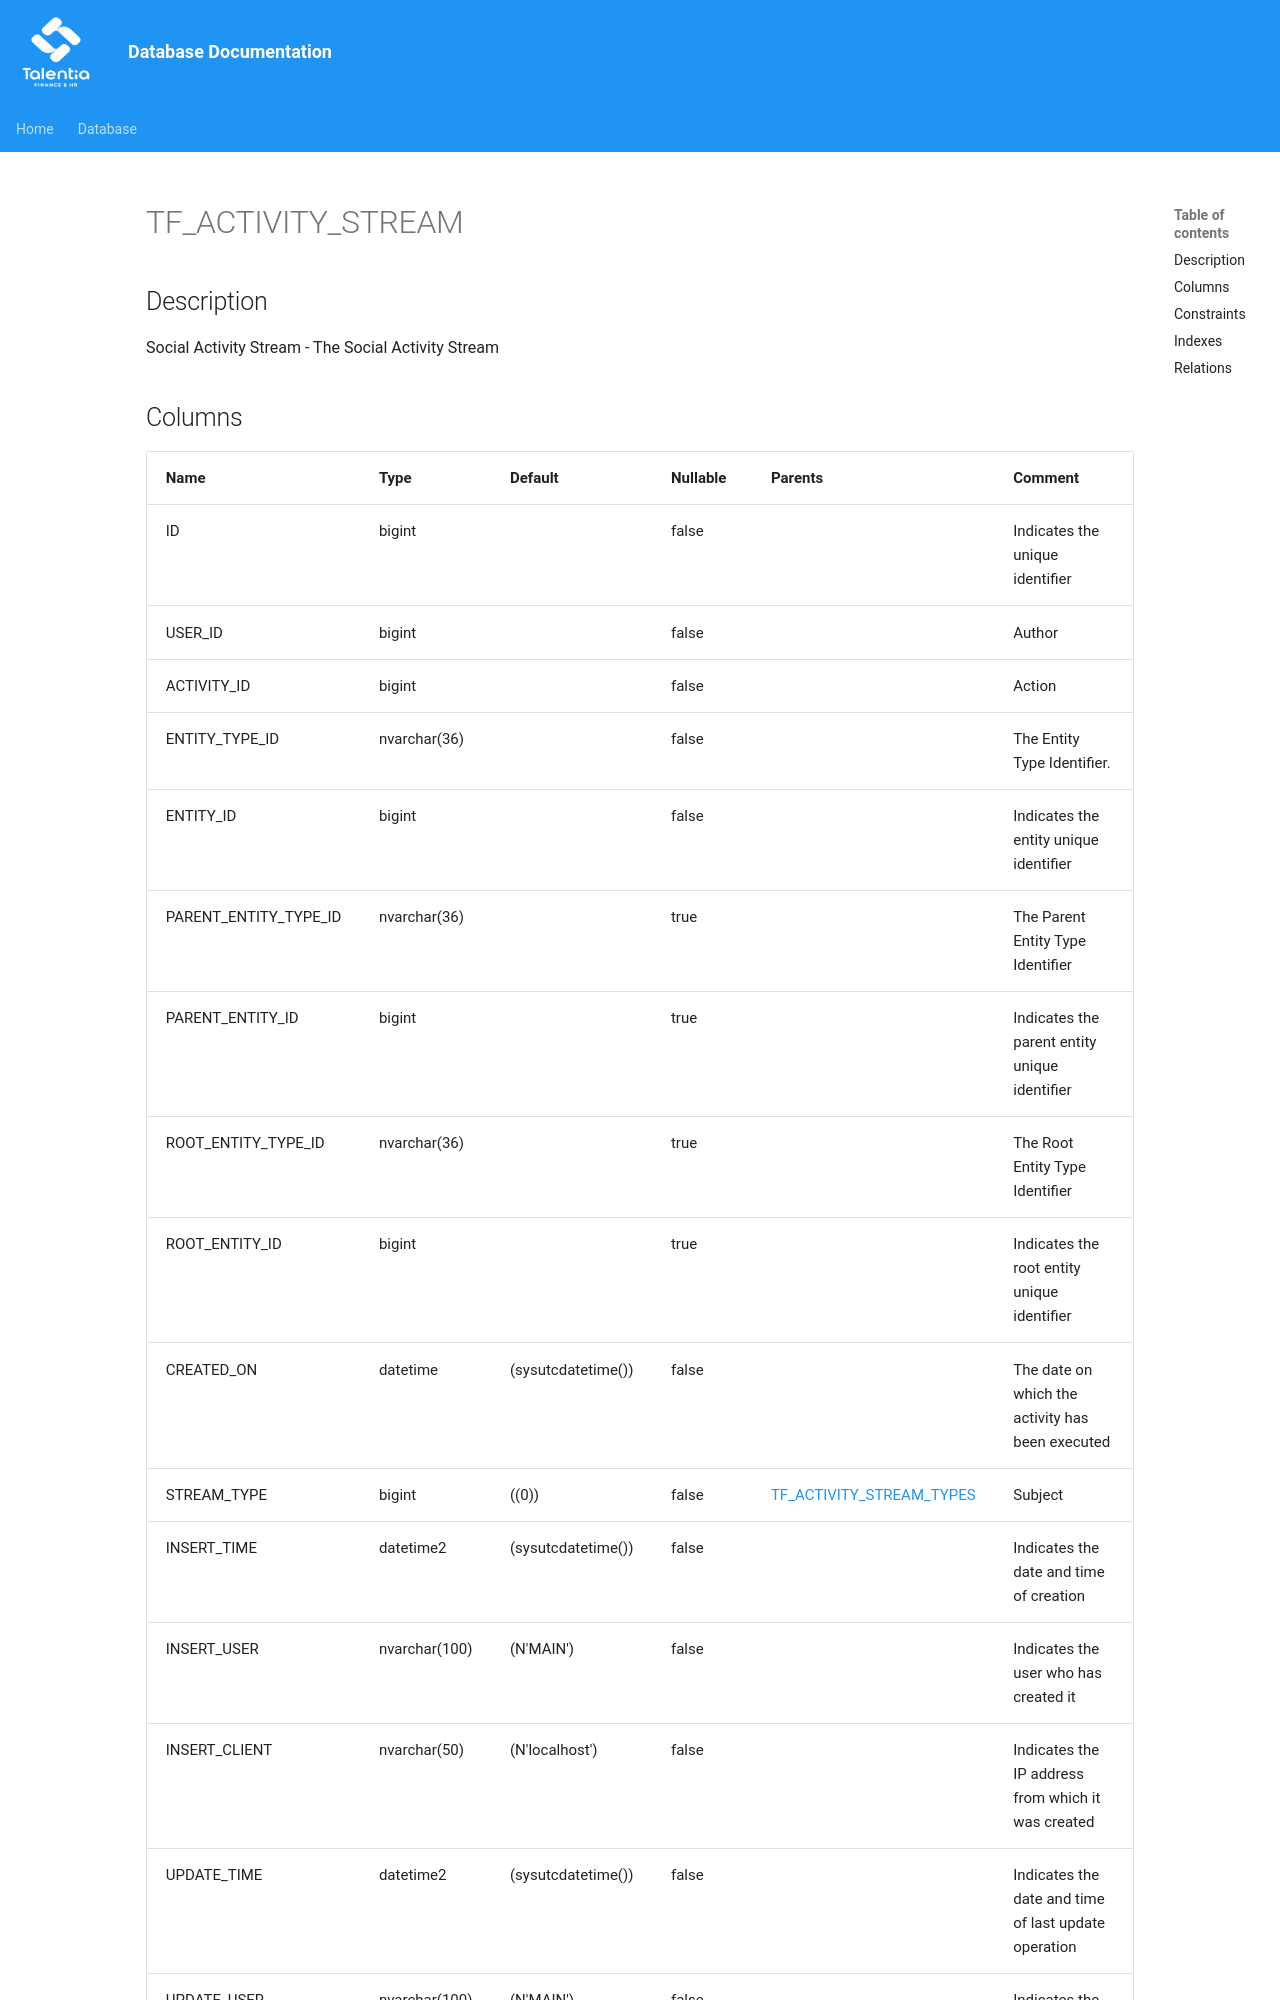

repository: giovanniporcelli/documentazione-db · page: schema/TF_ACTIVITY_STREAM/index.html · generator: mkdocs

# TF_ACTIVITY_STREAM

## Description

Social Activity Stream - The Social Activity Stream  


## Columns

| Name | Type | Default | Nullable | Parents | Comment |
| ---- | ---- | ------- | -------- | ------- | ------- |
| ID | bigint |  | false |  | Indicates the unique identifier |
| USER_ID | bigint |  | false |  | Author |
| ACTIVITY_ID | bigint |  | false |  | Action |
| ENTITY_TYPE_ID | nvarchar(36) |  | false |  | The Entity Type Identifier. |
| ENTITY_ID | bigint |  | false |  | Indicates the entity unique identifier |
| PARENT_ENTITY_TYPE_ID | nvarchar(36) |  | true |  | The Parent Entity Type Identifier |
| PARENT_ENTITY_ID | bigint |  | true |  | Indicates the parent entity unique identifier |
| ROOT_ENTITY_TYPE_ID | nvarchar(36) |  | true |  | The Root Entity Type Identifier |
| ROOT_ENTITY_ID | bigint |  | true |  | Indicates the root entity unique identifier |
| CREATED_ON | datetime | (sysutcdatetime()) | false |  | The date on which the activity has been executed |
| STREAM_TYPE |
